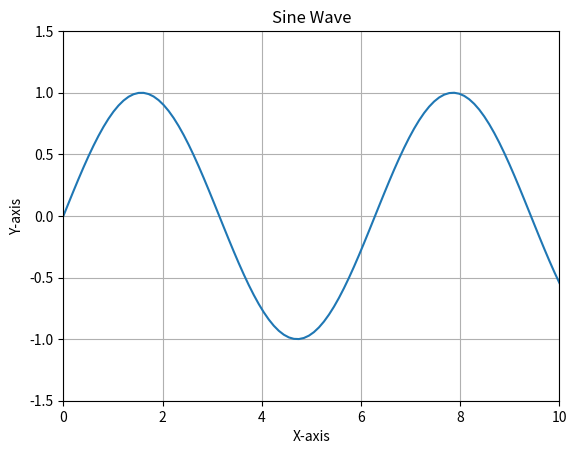

This chart was generated by the following Python code:
import matplotlib.pyplot as plt
import numpy as np

# Sample data: Sine wave
x = np.linspace(0, 10, 100)
y = np.sin(x)

plt.plot(x, y)

# Setting custom limits for x and y axes
plt.xlim(0, 10)     # X-axis range from 0 to 10
plt.ylim(-1.5, 1.5) # Y-axis range from -1.5 to 1.5

# Adding titles and labels
plt.title('Sine Wave')
plt.xlabel('X-axis')
plt.ylabel('Y-axis')

# Show gridlines for better readability
plt.grid(True)

# Display the plot
plt.show()
